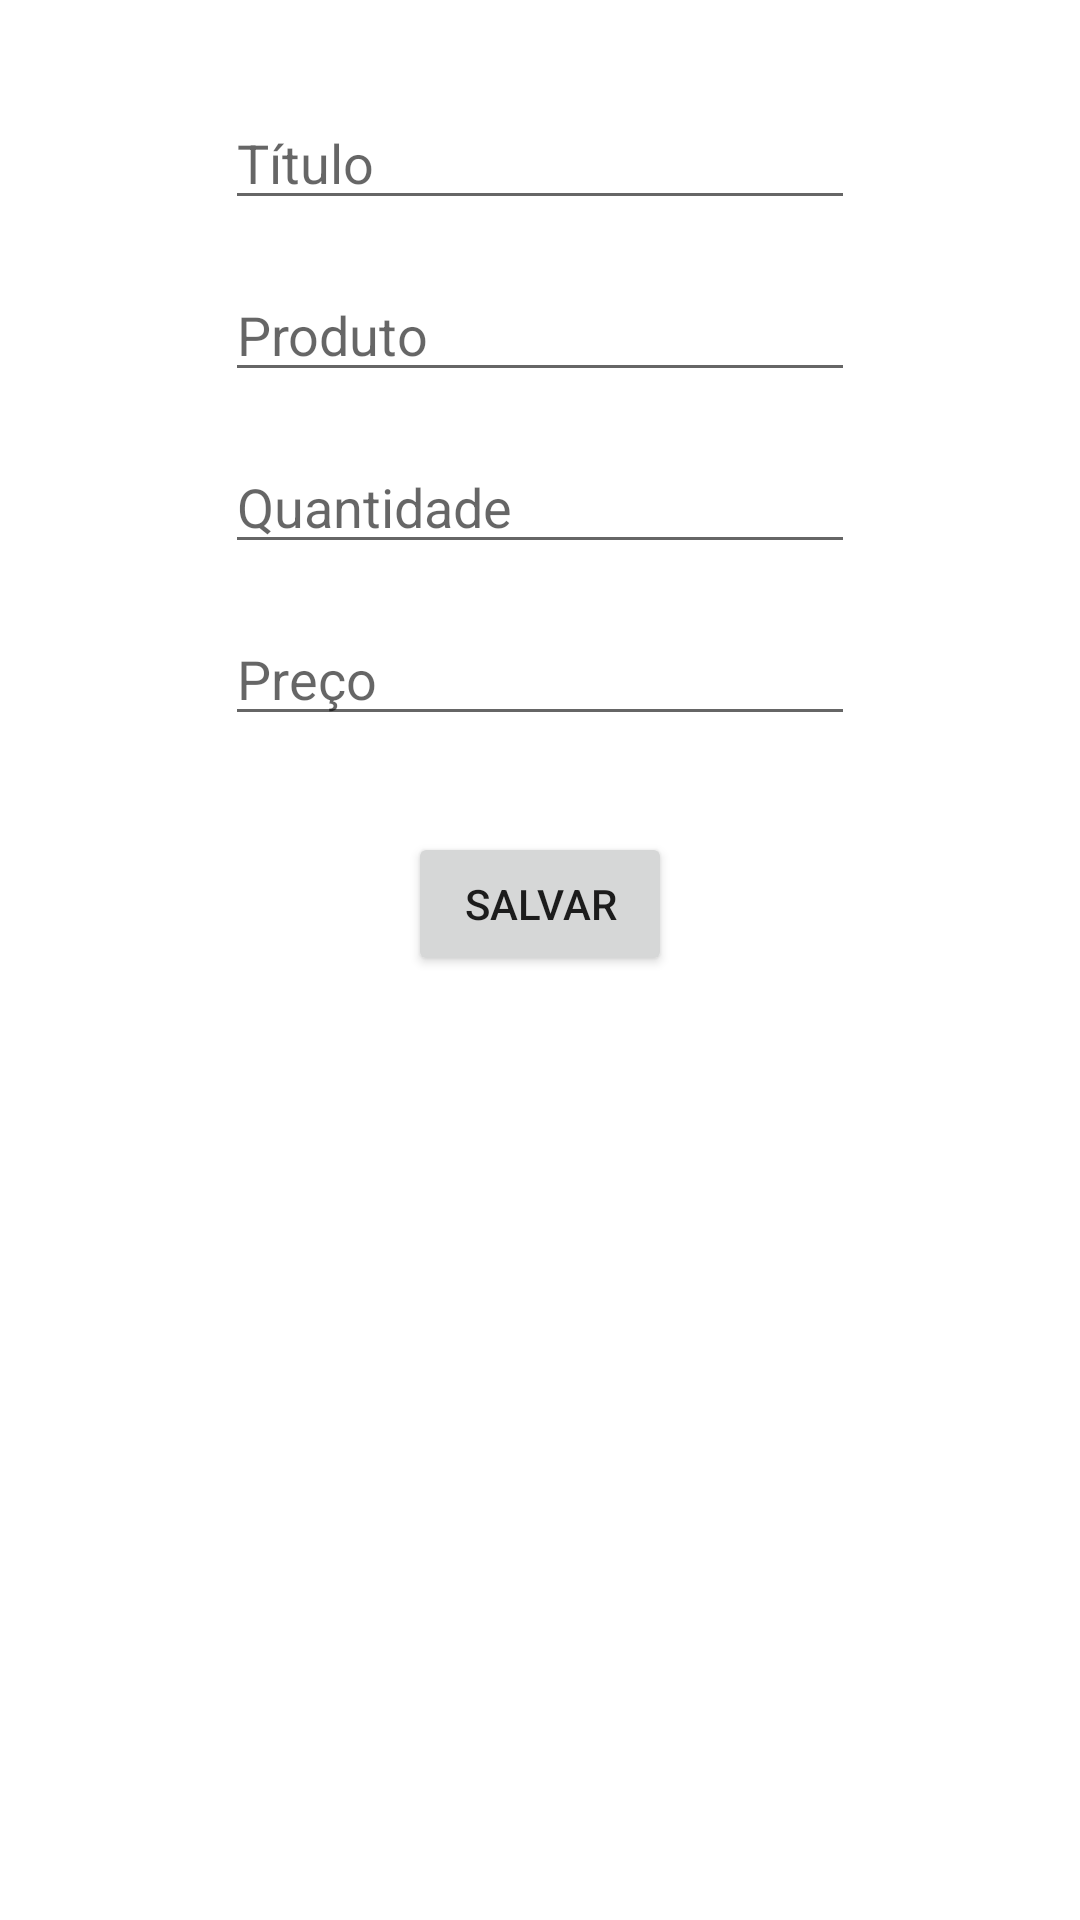

This screen was rendered from an Android layout file. Write that file and the resources it references.
<!-- AndroidManifest.xml: application theme Theme.EasyBuy -->
<!-- res/layout/activity_create_and_edit_list.xml -->
<?xml version="1.0" encoding="utf-8"?>
<androidx.constraintlayout.widget.ConstraintLayout xmlns:android="http://schemas.android.com/apk/res/android"
    xmlns:app="http://schemas.android.com/apk/res-auto"
    xmlns:tools="http://schemas.android.com/tools"
    android:layout_width="match_parent"
    android:layout_height="match_parent"
    tools:context=".ui.CreateAndEditList">

    <EditText
        android:id="@+id/editTextQuantify"
        android:layout_width="wrap_content"
        android:layout_height="wrap_content"
        android:layout_marginTop="16dp"
        android:ems="10"
        android:hint="Quantidade"
        android:inputType="number"
        app:layout_constraintEnd_toEndOf="@+id/editTextProduct"
        app:layout_constraintStart_toStartOf="@+id/editTextProduct"
        app:layout_constraintTop_toBottomOf="@+id/editTextProduct" />

    <EditText
        android:id="@+id/editTextPrice"
        android:layout_width="wrap_content"
        android:layout_height="wrap_content"
        android:layout_marginTop="16dp"
        android:ems="10"
        android:hint="Preço"
        android:inputType="numberDecimal"
        app:layout_constraintEnd_toEndOf="@+id/editTextQuantify"
        app:layout_constraintStart_toStartOf="@+id/editTextQuantify"
        app:layout_constraintTop_toBottomOf="@+id/editTextQuantify" />

    <EditText
        android:id="@+id/editTextProduct"
        android:layout_width="wrap_content"
        android:layout_height="wrap_content"
        android:layout_marginTop="16dp"
        android:ems="10"
        android:hint="Produto"
        android:inputType="textPersonName"
        app:layout_constraintEnd_toEndOf="@+id/editTextTitle"
        app:layout_constraintHorizontal_bias="0.0"
        app:layout_constraintStart_toStartOf="@+id/editTextTitle"
        app:layout_constraintTop_toBottomOf="@+id/editTextTitle" />

    <Button
        android:id="@+id/btnCAE"
        android:layout_width="wrap_content"
        android:layout_height="wrap_content"
        android:layout_marginTop="32dp"
        android:text="Salvar"
        app:layout_constraintEnd_toEndOf="@+id/editTextPrice"
        app:layout_constraintStart_toStartOf="@+id/editTextPrice"
        app:layout_constraintTop_toBottomOf="@+id/editTextPrice" />

    <EditText
        android:id="@+id/editTextTitle"
        android:layout_width="wrap_content"
        android:layout_height="wrap_content"
        android:layout_marginTop="32dp"
        android:ems="10"
        android:hint="Título"
        android:inputType="textPersonName"
        app:layout_constraintEnd_toEndOf="parent"
        app:layout_constraintStart_toStartOf="parent"
        app:layout_constraintTop_toTopOf="parent" />
</androidx.constraintlayout.widget.ConstraintLayout>
<!-- resources referenced by this layout -->
<resources>
  <style name="Theme.EasyBuy" parent="Theme.MaterialComponents.DayNight.DarkActionBar">
          
          <item name="colorPrimary">@color/purple_500</item>
          <item name="colorPrimaryVariant">@color/purple_700</item>
          <item name="colorOnPrimary">@color/white</item>
          
          <item name="colorSecondary">@color/teal_200</item>
          <item name="colorSecondaryVariant">@color/teal_700</item>
          <item name="colorOnSecondary">@color/black</item>
          
          <item name="android:statusBarColor" tools:targetApi="l">?attr/colorPrimaryVariant</item>
          
      </style>
  <!-- not gathered from this repository: default colours our renderer supplied (Android Studio template values) -->
  <color name="purple_500">#FF6200EE</color>
  <color name="purple_700">#FF3700B3</color>
  <color name="teal_200">#FF03DAC5</color>
  <color name="teal_700">#FF018786</color>
  <color name="black">#FF000000</color>
  <color name="white">#FFFFFFFF</color>
</resources>
